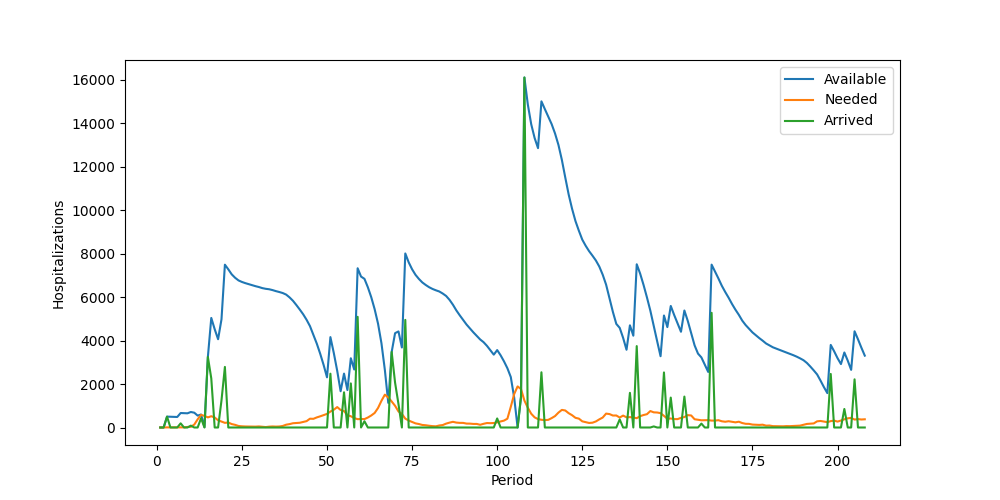

Data behind this chart, as committed beside it:
Period, Inventory, Arrived, Available, Needed, Succeeded, Failed, Lost
1, 0, 0, 0, 0, 0, 0, 0
2, 0, 0, 0, 0, 0, 0, 0
3, 0, 500, 500, 5, 5, 0, 0
4, 495, 0, 495, 6, 6, 0, 0
5, 489, 0, 489, 5, 5, 0, 0
6, 484, 0, 484, 9, 9, 0, 0
7, 475, 191, 666, 6, 6, 0, 0
8, 660, 0, 660, 7, 7, 0, 0
9, 653, 0, 653, 25, 25, 0, 0
10, 628, 85, 713, 32, 32, 0, 0
11, 681, 0, 681, 134, 134, 0, 0
12, 547, 0, 547, 377, 377, 0, 0
13, 170, 427, 597, 581, 581, 0, 0
14, 16, 0, 16, 534, 16, 518, 0
15, 0, 3247, 3247, 465, 465, 0, 0
16, 2782, 2259, 5041, 519, 519, 0, 0
17, 4522, 0, 4522, 461, 461, 0, 0
18, 4061, 0, 4061, 332, 332, 0, 0
19, 3729, 1248, 4977, 274, 274, 0, 0
20, 4703, 2787, 7490, 214, 214, 0, 0
21, 7276, 0, 7276, 230, 230, 0, 0
22, 7046, 0, 7046, 158, 158, 0, 0
23, 6888, 0, 6888, 122, 122, 0, 0
24, 6766, 0, 6766, 70, 70, 0, 0
25, 6696, 0, 6696, 55, 55, 0, 0
26, 6641, 0, 6641, 47, 47, 0, 0
27, 6594, 0, 6594, 46, 46, 0, 0
28, 6548, 0, 6548, 47, 47, 0, 0
29, 6501, 0, 6501, 40, 40, 0, 0
30, 6461, 0, 6461, 49, 49, 0, 0
31, 6412, 0, 6412, 32, 32, 0, 0
32, 6380, 0, 6380, 20, 20, 0, 0
33, 6360, 0, 6360, 39, 39, 0, 0
34, 6321, 0, 6321, 48, 48, 0, 0
35, 6273, 0, 6273, 41, 41, 0, 0
36, 6232, 0, 6232, 47, 47, 0, 0
37, 6185, 0, 6185, 71, 71, 0, 0
38, 6114, 0, 6114, 129, 129, 0, 0
39, 5985, 0, 5985, 156, 156, 0, 0
40, 5829, 0, 5829, 196, 196, 0, 0
41, 5633, 0, 5633, 207, 207, 0, 0
42, 5426, 0, 5426, 218, 218, 0, 0
43, 5208, 0, 5208, 253, 253, 0, 0
44, 4955, 0, 4955, 293, 293, 0, 0
45, 4662, 0, 4662, 405, 405, 0, 0
46, 4257, 0, 4257, 399, 399, 0, 0
47, 3858, 0, 3858, 464, 464, 0, 0
48, 3394, 0, 3394, 514, 514, 0, 0
49, 2880, 0, 2880, 572, 572, 0, 0
50, 2308, 0, 2308, 625, 625, 0, 0
51, 1683, 2475, 4158, 733, 733, 0, 0
52, 3425, 0, 3425, 818, 818, 0, 0
53, 2607, 0, 2607, 940, 940, 0, 0
54, 1667, 0, 1667, 806, 806, 0, 0
55, 861, 1619, 2480, 757, 757, 0, 0
56, 1723, 0, 1723, 565, 565, 0, 0
57, 1158, 2028, 3186, 518, 518, 0, 0
58, 2668, 0, 2668, 434, 434, 0, 0
59, 2234, 5092, 7326, 383, 383, 0, 0
60, 6943, 0, 6943, 391, 391, 0, 0
... 148 more rows
